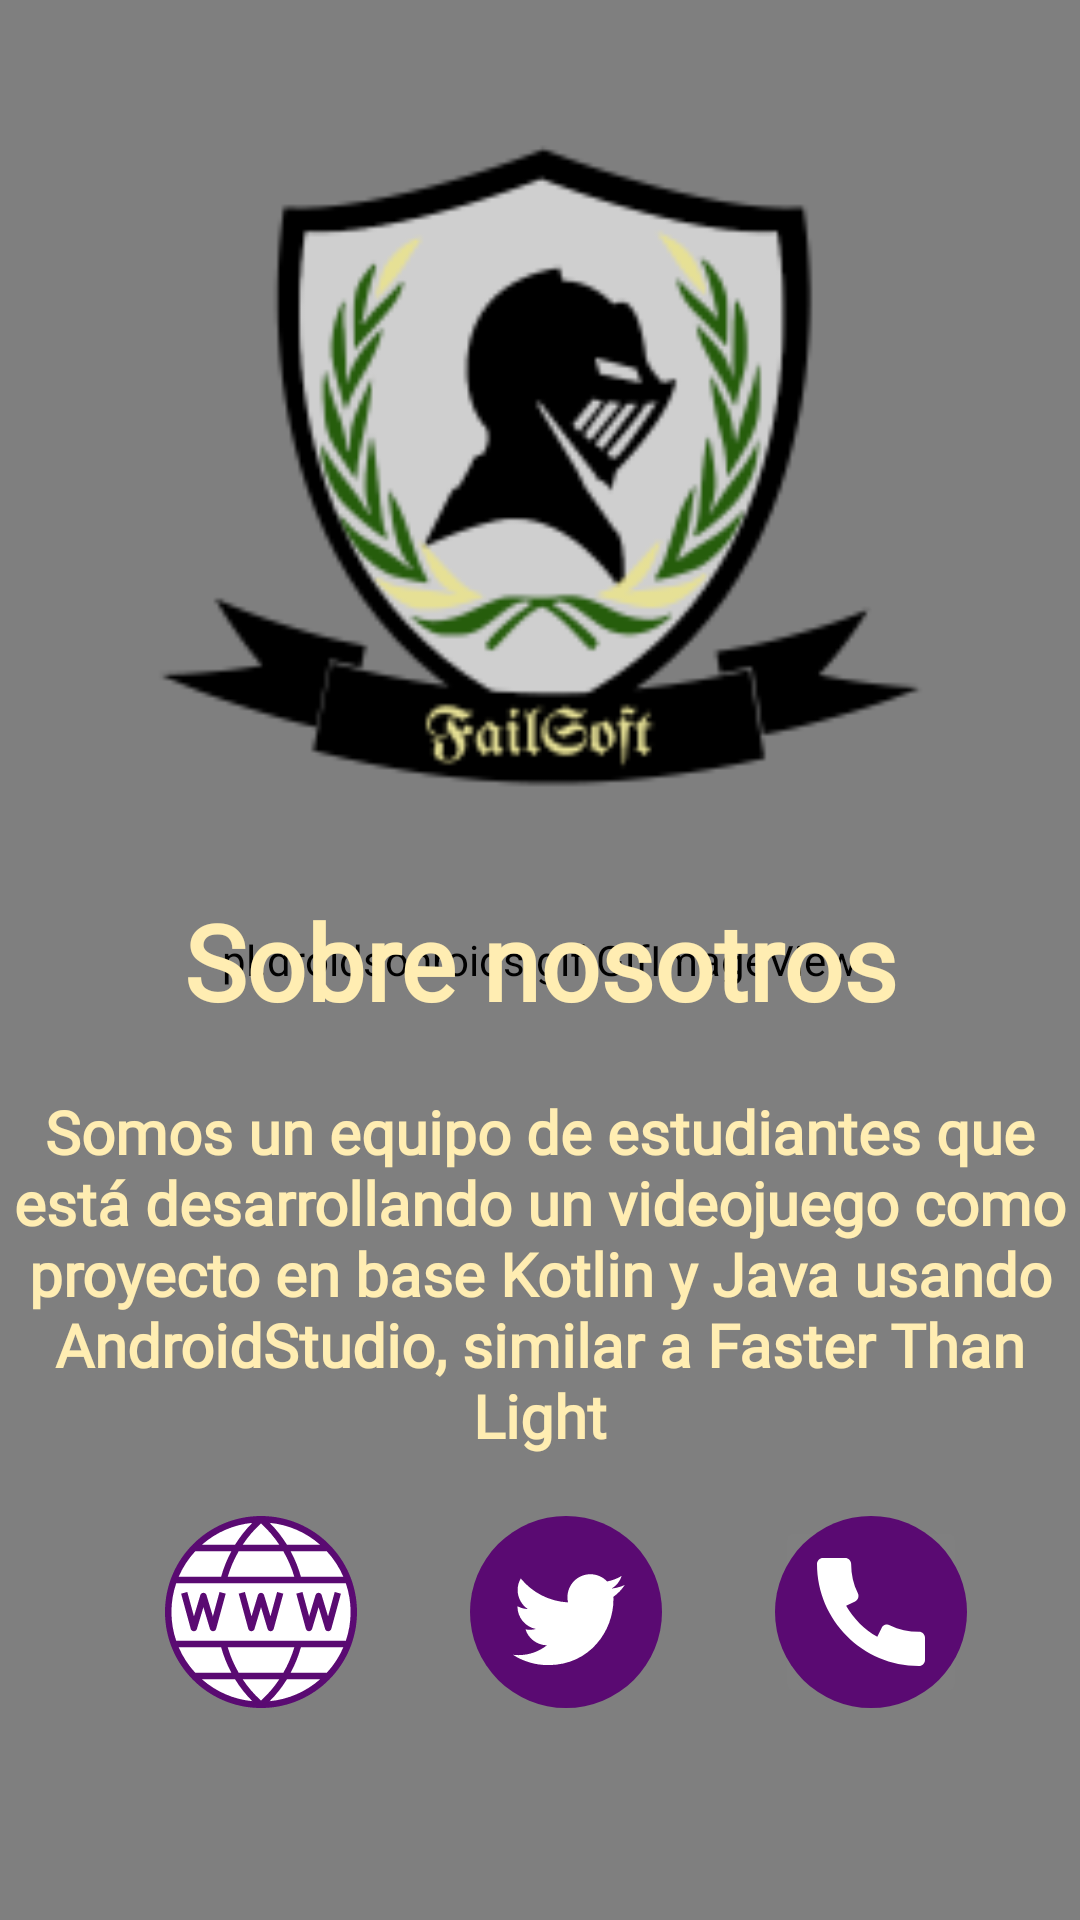

Here is an Android app screen rendered from its layout file. Give the layout XML and the strings, colors and styles it references.
<!-- AndroidManifest.xml: application theme AppTheme -->
<!-- res/layout/activity_contact.xml -->
<?xml version="1.0" encoding="utf-8"?>
<FrameLayout xmlns:android="http://schemas.android.com/apk/res/android"
    xmlns:app="http://schemas.android.com/apk/res-auto"
    xmlns:tools="http://schemas.android.com/tools"
    android:layout_width="match_parent"
    android:layout_height="match_parent"
    tools:context=".Contact">

    <pl.droidsonroids.gif.GifImageView
        android:layout_width="match_parent"
        android:layout_height="match_parent"
        android:scaleType="centerCrop"
        android:src="@drawable/alterback"
        android:background="@android:color/background_dark"
        />


    <androidx.constraintlayout.widget.ConstraintLayout
        android:layout_width="match_parent"
        android:layout_height="match_parent"
        android:backgroundTint="#EEF5EEEE">


        <ImageView
            android:id="@+id/ivLogEm"
            android:layout_width="299dp"
            android:layout_height="282dp"
            android:layout_marginTop="15dp"
            app:layout_constraintEnd_toEndOf="parent"
            app:layout_constraintStart_toStartOf="parent"
            app:layout_constraintTop_toTopOf="parent"
            app:srcCompat="@drawable/logoempresa" />

        <TextView
            android:id="@+id/tvName"
            android:layout_width="wrap_content"
            android:layout_height="wrap_content"
            android:fontFamily="@font/geostar"
            android:text="@string/contactInfo"
            android:textAlignment="center"
            android:textColor="@color/yellow"
            android:textSize="35sp"
            android:textStyle="bold"
            app:layout_constraintEnd_toEndOf="parent"
            app:layout_constraintStart_toStartOf="parent"
            app:layout_constraintTop_toBottomOf="@+id/ivLogEm" />

        <ImageButton
            android:id="@+id/icCall"
            android:layout_width="64dp"
            android:layout_height="64dp"
            android:layout_marginTop="20dp"
            android:backgroundTint="#02FFFFFF"
            android:onClick="toCall"
            app:layout_constraintLeft_toRightOf="@id/icTw"
            app:layout_constraintRight_toRightOf="parent"
            app:layout_constraintTop_toBottomOf="@id/tvDesc"
            app:srcCompat="@drawable/ic_telephone" />

        <ImageButton
            android:id="@+id/icTw"
            android:layout_width="64dp"
            android:layout_height="64dp"
            android:layout_marginTop="20dp"
            android:backgroundTint="#00F7F6F6"
            android:onClick="toSocial"
            app:layout_constraintLeft_toRightOf="@id/icWeb"
            app:layout_constraintRight_toLeftOf="@id/icCall"
            app:layout_constraintTop_toBottomOf="@id/tvDesc"
            app:srcCompat="@drawable/ic_twbueno" />

        <ImageButton
            android:id="@+id/icWeb"
            android:layout_width="64dp"
            android:layout_height="64dp"
            android:layout_marginLeft="55dp"
            android:layout_marginTop="20dp"
            android:backgroundTint="#00FFFFFF"
            app:layout_constraintLeft_toLeftOf="parent"
            android:onClick="toWeb"
            app:layout_constraintTop_toBottomOf="@id/tvDesc"
            app:srcCompat="@drawable/ic_worldwide" />

        <TextView
            android:id="@+id/tvDesc"
            android:layout_width="wrap_content"
            android:layout_height="wrap_content"
            android:layout_marginTop="20dp"
            android:fontFamily="@font/geostar"
            android:text="@string/descFail"
            android:textAlignment="center"
            android:textColor="@color/yellow"
            android:textSize="20sp"
            android:textStyle="bold"
            app:layout_constraintEnd_toEndOf="parent"
            app:layout_constraintStart_toStartOf="parent"
            app:layout_constraintTop_toBottomOf="@+id/tvName" />



    </androidx.constraintlayout.widget.ConstraintLayout>
</FrameLayout>
<!-- resources referenced by this layout -->
<resources>
  <color name="yellow">#ffedb2</color>
  <!-- drawable alterback: gif bitmap (drawable, 72780 bytes) -->
  <!-- drawable ic_telephone (drawable) -->
  <vector android:height="64dp" android:viewportHeight="512"
      android:viewportWidth="512" android:width="64dp" xmlns:android="http://schemas.android.com/apk/res/android">
      <path android:fillColor="#5A0A72" android:pathData="M256,256m-256,0a256,256 0,1 1,512 0a256,256 0,1 1,-512 0"/>
      <path android:fillColor="#FFFFFF" android:pathData="M384,308.928c-27.616,0 -53.952,-6.016 -78.24,-17.888c-3.808,-1.824 -8.224,-2.112 -12.256,-0.736c-4.032,1.408 -7.328,4.352 -9.184,8.16l-11.52,23.84c-34.56,-19.84 -63.232,-48.544 -83.104,-83.104l23.872,-11.52c3.84,-1.856 6.752,-5.152 8.16,-9.184c1.376,-4.032 1.12,-8.448 -0.736,-12.256c-11.904,-24.256 -17.92,-50.592 -17.92,-78.24c0,-8.832 -7.168,-16 -16,-16H128c-8.832,0 -16,7.168 -16,16c0,149.984 122.016,272 272,272c8.832,0 16,-7.168 16,-16v-59.072C400,316.096 392.832,308.928 384,308.928z"/>
  </vector>
  <!-- drawable ic_twbueno (drawable) -->
  <vector android:height="64dp" android:viewportHeight="112.197"
      android:viewportWidth="112.197" android:width="64dp" xmlns:android="http://schemas.android.com/apk/res/android">
      <path android:fillColor="#5A0A72" android:pathData="M56.099,56.098m-56.098,0a56.098,56.098 0,1 1,112.196 0a56.098,56.098 0,1 1,-112.196 0"/>
      <path android:fillColor="#FFFFFF" android:pathData="M90.461,40.316c-2.404,1.066 -4.99,1.787 -7.702,2.109c2.769,-1.659 4.894,-4.284 5.897,-7.417c-2.591,1.537 -5.462,2.652 -8.515,3.253c-2.446,-2.605 -5.931,-4.233 -9.79,-4.233c-7.404,0 -13.409,6.005 -13.409,13.409c0,1.051 0.119,2.074 0.349,3.056c-11.144,-0.559 -21.025,-5.897 -27.639,-14.012c-1.154,1.98 -1.816,4.285 -1.816,6.742c0,4.651 2.369,8.757 5.965,11.161c-2.197,-0.069 -4.266,-0.672 -6.073,-1.679c-0.001,0.057 -0.001,0.114 -0.001,0.17c0,6.497 4.624,11.916 10.757,13.147c-1.124,0.308 -2.311,0.471 -3.532,0.471c-0.866,0 -1.705,-0.083 -2.523,-0.239c1.706,5.326 6.657,9.203 12.526,9.312c-4.59,3.597 -10.371,5.74 -16.655,5.74c-1.08,0 -2.15,-0.063 -3.197,-0.188c5.931,3.806 12.981,6.025 20.553,6.025c24.664,0 38.152,-20.432 38.152,-38.153c0,-0.581 -0.013,-1.16 -0.039,-1.734C86.391,45.366 88.664,43.005 90.461,40.316L90.461,40.316z"/>
  </vector>
  <!-- drawable ic_worldwide: vector/xml drawable (drawable, 3407 chars, omitted) -->
  <!-- drawable logoempresa: png bitmap (drawable, 13879 bytes) -->
  <string name="contactInfo">"Sobre nosotros"</string>
  <string name="descFail">"Somos un equipo de estudiantes que está desarrollando un videojuego como proyecto en base Kotlin y Java usando AndroidStudio, similar a Faster Than Light"</string>
  <style name="AppTheme" parent="Theme.AppCompat.Light.NoActionBar">
          
          <item name="colorPrimary">@color/violetMain</item>
          <item name="colorPrimaryDark">@color/violetMain</item>
          <item name="colorAccent">@color/colorAccent</item>
      </style>
  <color name="violetMain">#5A0A72</color>
  <color name="colorAccent">#D81B60</color>
</resources>
